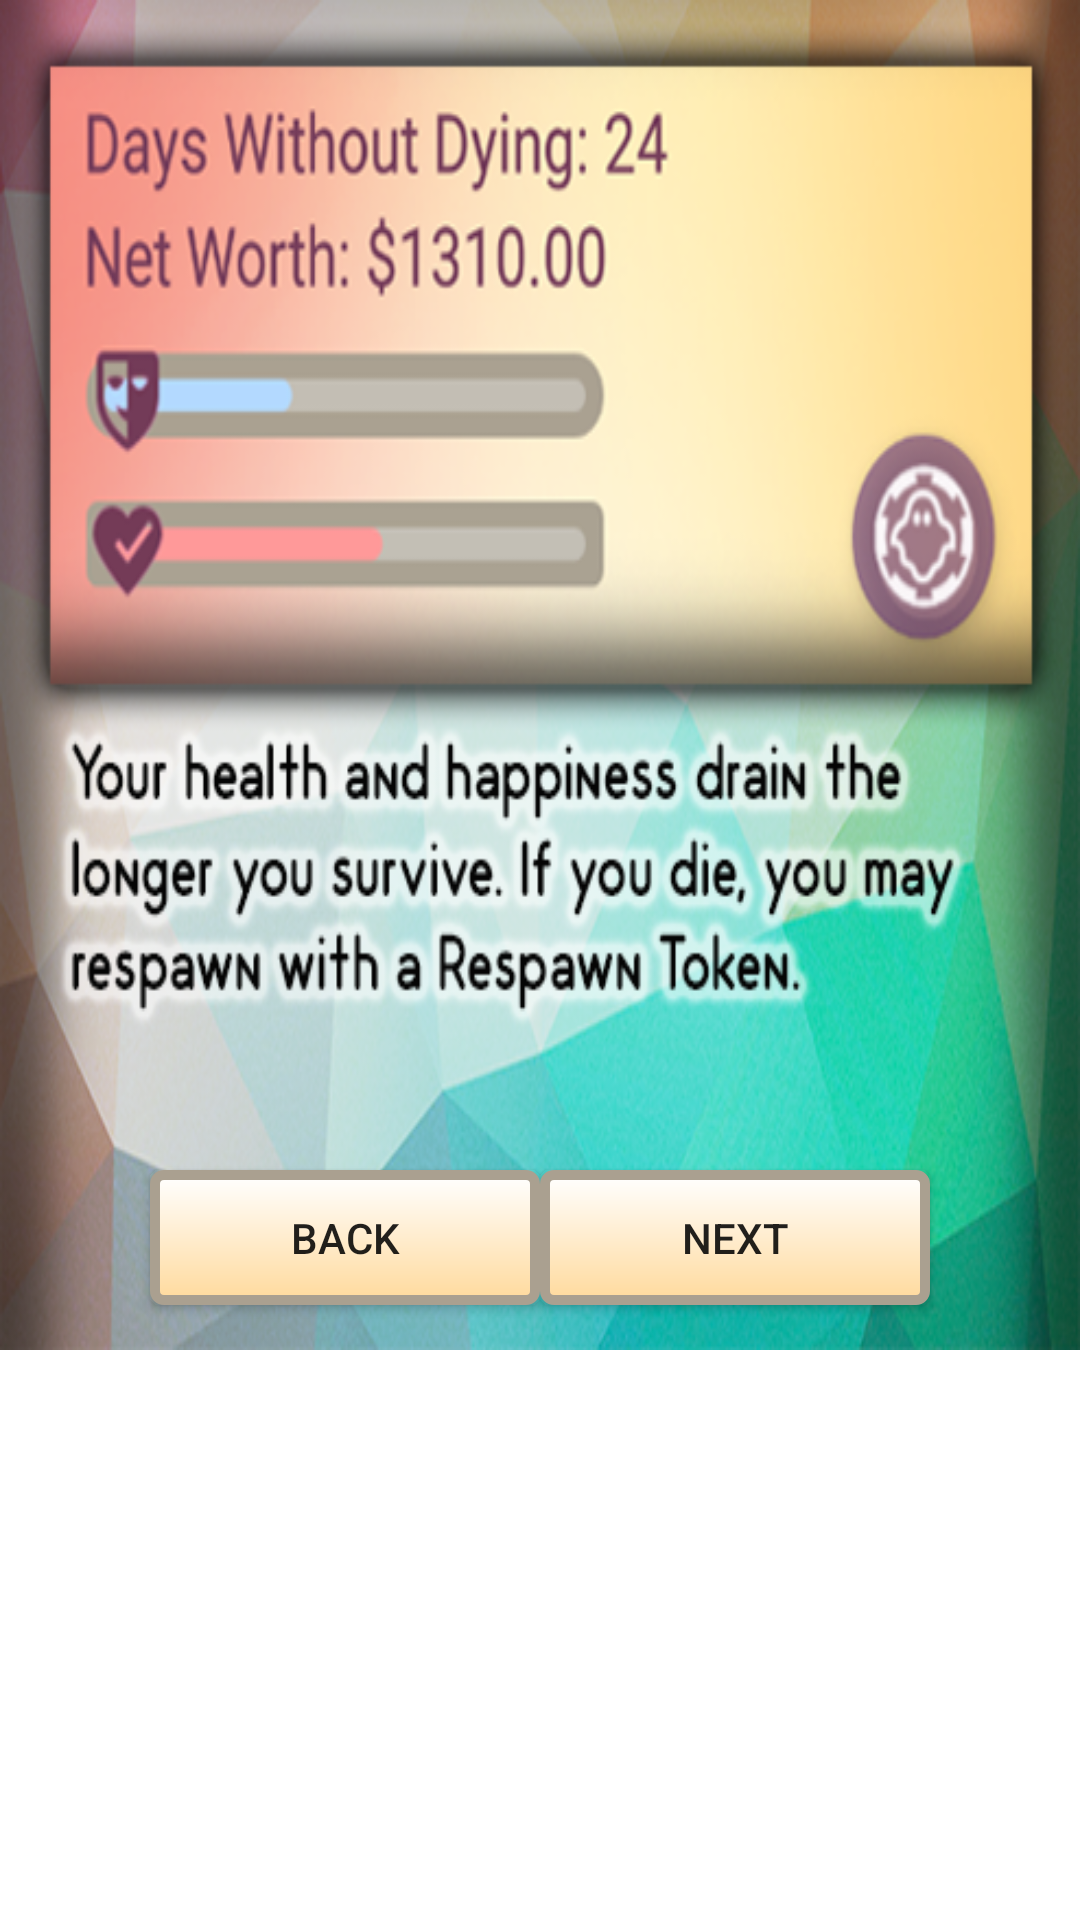

Reconstruct the res/layout file that produces this screen, plus the resources it refers to.
<!-- AndroidManifest.xml: application theme AppTheme -->
<!-- res/layout/fragment_tut2.xml -->
<RelativeLayout android:layout_height="wrap_content" android:layout_width="wrap_content"
    xmlns:android="http://schemas.android.com/apk/res/android"
    android:orientation="vertical">
    <ScrollView xmlns:android="http://schemas.android.com/apk/res/android"
        android:layout_width="fill_parent"
        android:layout_height="fill_parent"
        android:orientation="vertical" >
        <FrameLayout xmlns:android="http://schemas.android.com/apk/res/android"
            xmlns:tools="http://schemas.android.com/tools"
            android:layout_width="match_parent"
            android:layout_height="match_parent"
            android:background="@mipmap/secdefaulttut2"
            android:minHeight="450dp"
            xmlns:app="http://schemas.android.com/apk/res-auto"
            tools:context="com.loser.superfruit86.myapplication.PhysicalFragment">


            

            <Button
                android:layout_width="130dp"
                android:layout_height="45dp"
                android:background="@drawable/my_button_bg"
                android:text="Back"
                android:id="@+id/buttonSkip1"
                android:layout_marginTop="390dp"
                android:layout_marginLeft="50dp"
                android:layout_centerHorizontal="true"
                android:layout_gravity="left"
                android:onClick="functionTut1" />

                <Button
                    android:layout_width="130dp"
                    android:layout_height="45dp"
                    android:background="@drawable/my_button_bg"
                    android:text="Next"
                    android:id="@+id/buttonNext2"
                    android:layout_marginTop="390dp"
                    android:layout_marginRight="50dp"
                    android:layout_centerHorizontal="true"
                    android:layout_gravity="right"
                    android:onClick="functionTut3" />


        </FrameLayout>
    </ScrollView></RelativeLayout>
<!-- resources referenced by this layout -->
<resources>
  <!-- drawable my_button_bg (drawable) -->
  <?xml version="1.0" encoding="utf-8"?>
  <shape xmlns:android="http://schemas.android.com/apk/res/android"
      android:shape="rectangle">
  
      <gradient android:startColor="#FFFFFF"
          android:endColor="#ffda9d"
          android:angle="270" />
      <corners android:radius="3sp" />
      <stroke android:width="10px" android:color="#aaa090" />
  </shape>
  <!-- mipmap secdefaulttut2: png bitmap (mipmap-xhdpi, 302605 bytes) -->
</resources>
